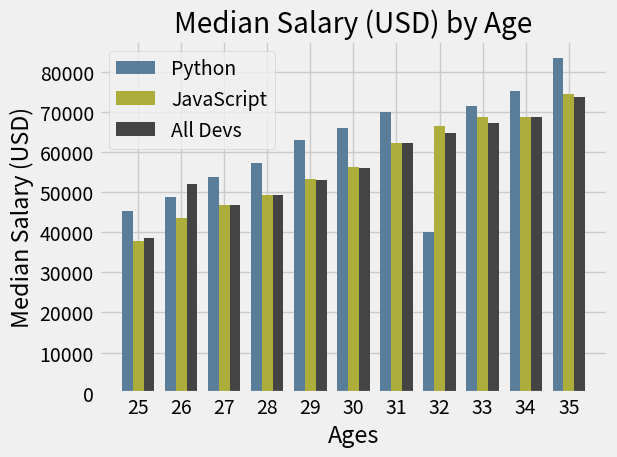

Recreate this plot in Python.
import numpy as np
from matplotlib import pyplot as plt

plt.style.use("fivethirtyeight")

ages_x = [25, 26, 27, 28, 29, 30, 31, 32, 33, 34, 35]

x_indexes = np.arange(len(ages_x))
width = 0.25

dev_y = [38496, 52000, 46752, 49320, 53200, 56000, 62316, 64928, 67317, 68748, 73752]

py_dev_y = [45372, 48876, 53850, 57287, 63016, 65998, 70003, 40000, 71496, 75370, 83640]

js_dev_y = [37810, 43515, 46823, 49293, 53437, 56373, 62375, 66674, 68745, 68746, 74583]


plt.bar(x_indexes - width, py_dev_y, width=width, color="#5a7d9a", label="Python")

plt.bar(x_indexes, js_dev_y, width=width, color="#adad3b", label="JavaScript")

plt.bar(x_indexes + width, dev_y, width=width, color="#444444", label="All Devs")

plt.xlabel("Ages")
plt.ylabel("Median Salary (USD)")
plt.title("Median Salary (USD) by Age")

plt.legend()

plt.xticks(ticks=x_indexes, labels=[str(x) for x in ages_x])

plt.tight_layout()

plt.show()
